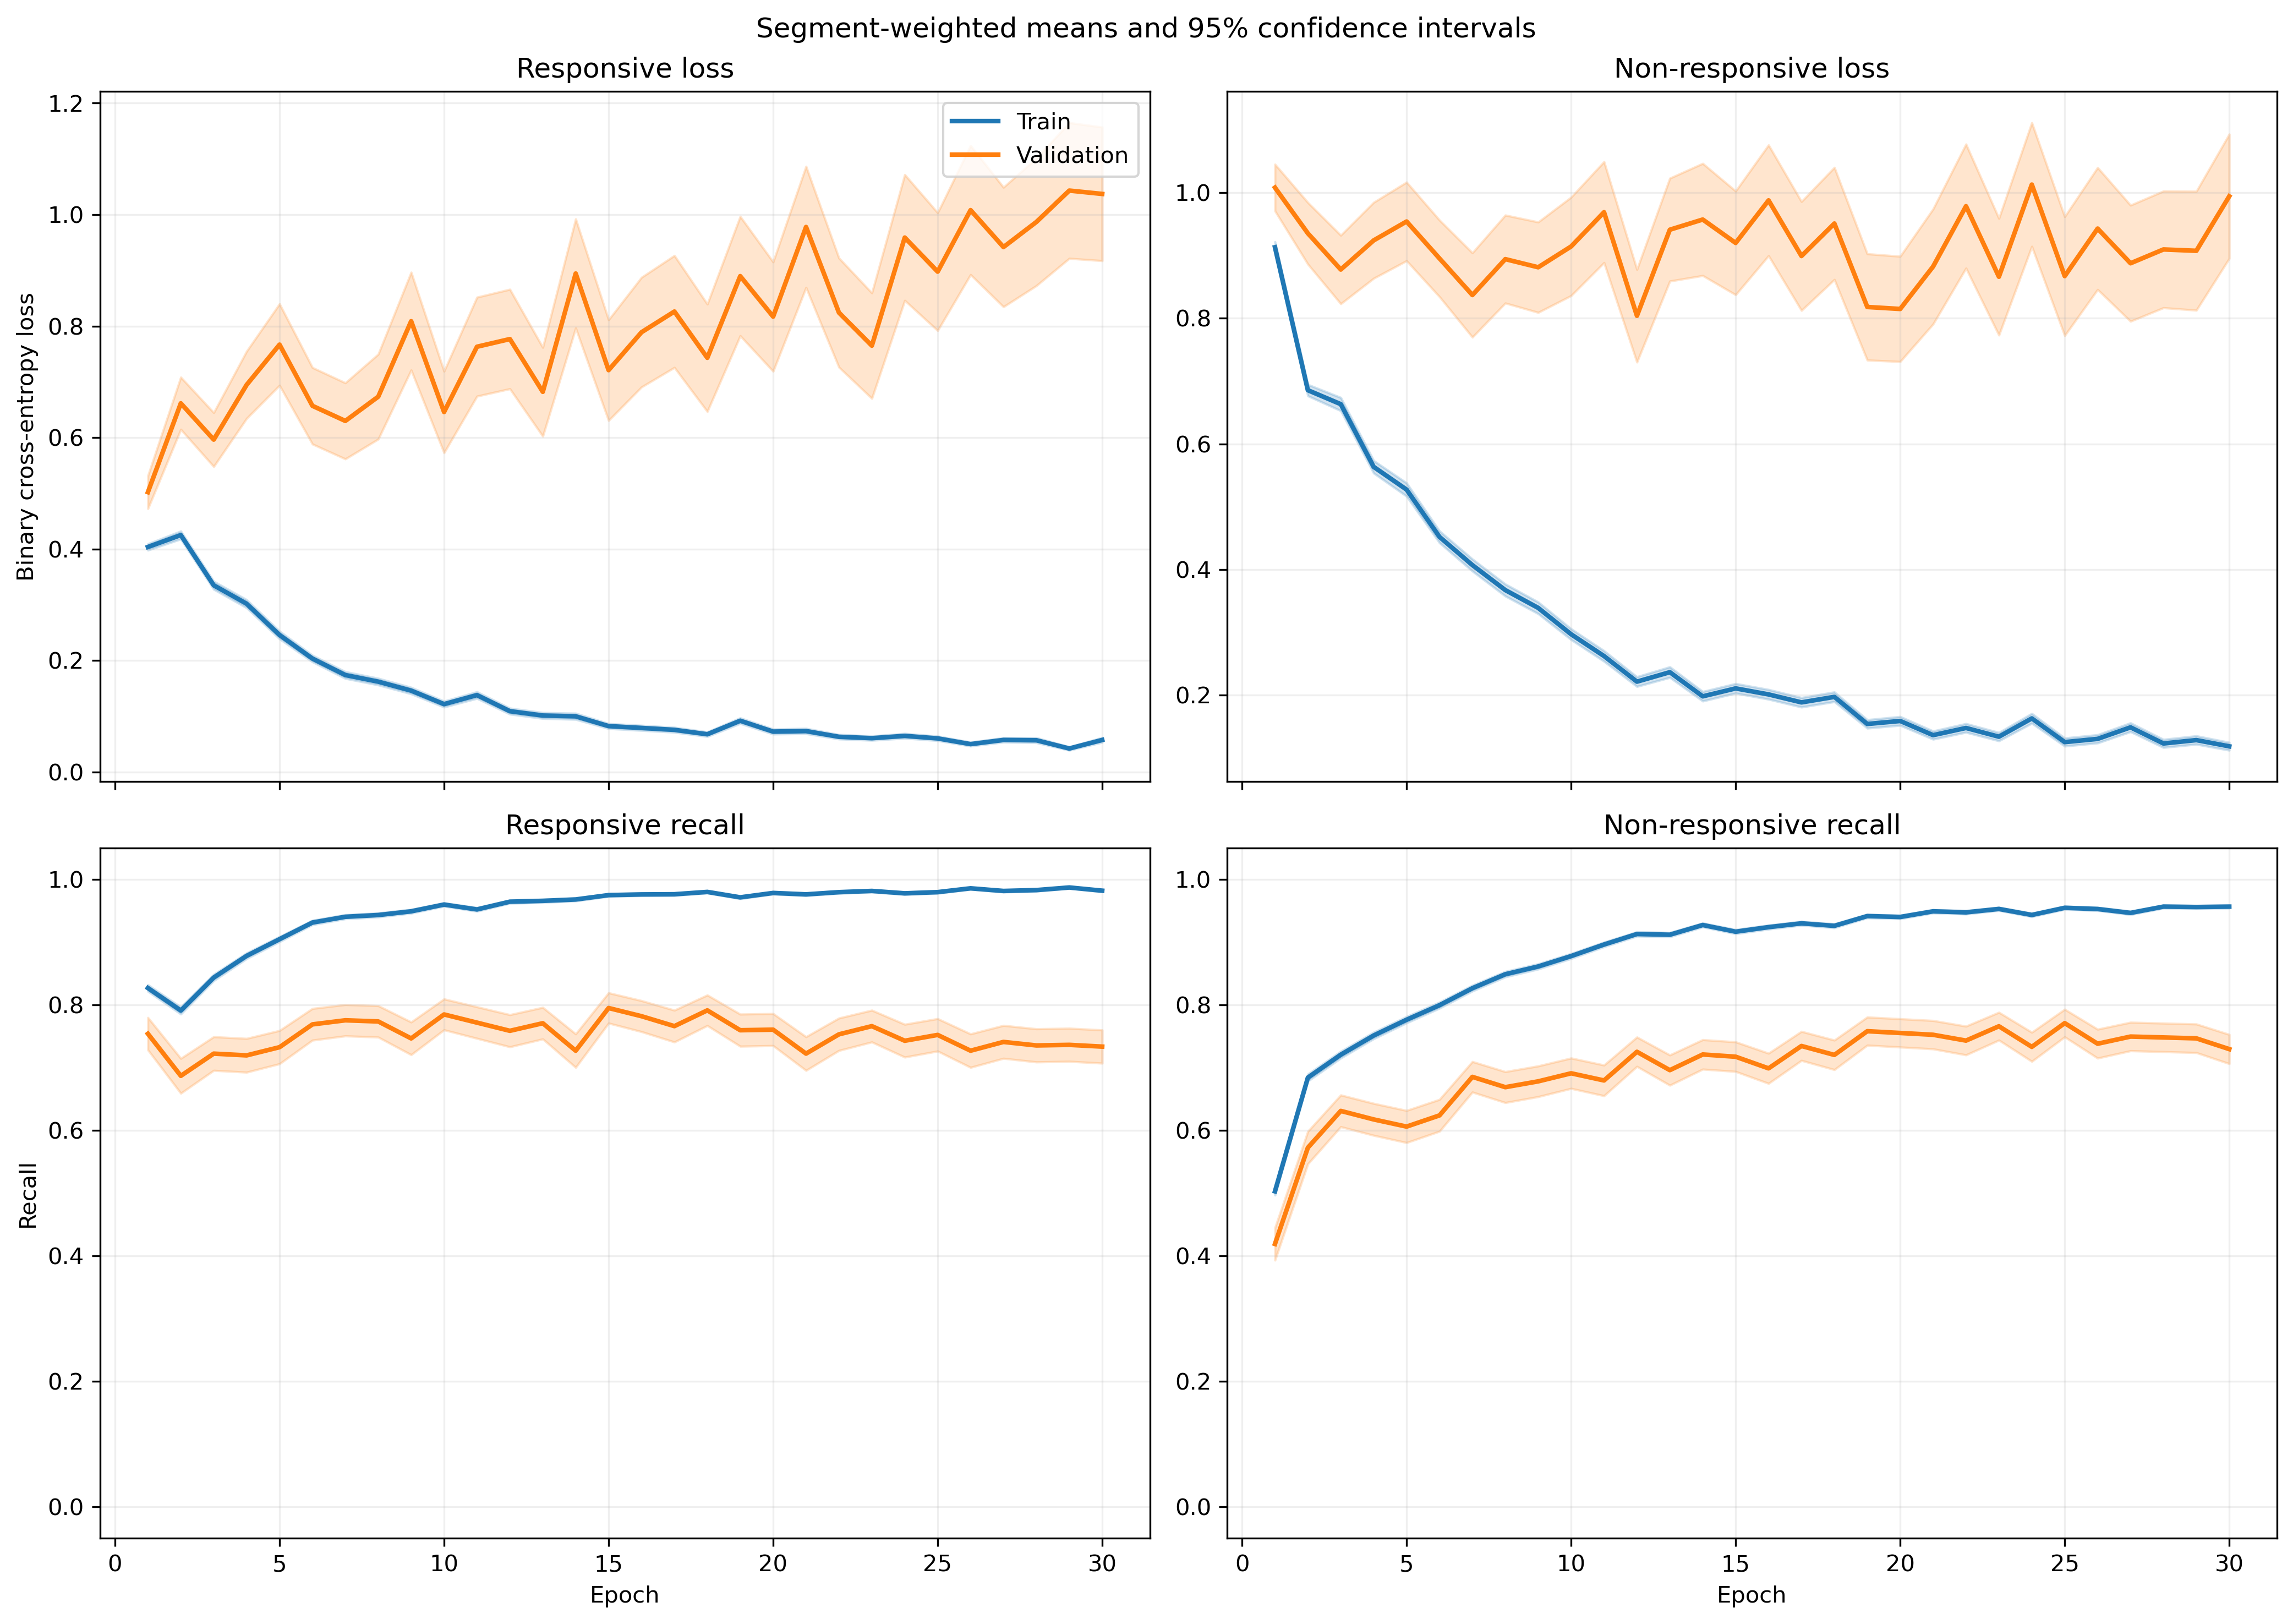

The file beside this chart, header and first rows:
fold, epoch, split, r_loss, r_loss_count, r_loss_sum, r_loss_sum_sq, r_recall, r_recall_count, r_recall_sum, r_recall_sum_sq, nr_loss, nr_loss_count, nr_loss_sum, nr_loss_sum_sq, nr_recall, nr_recall_count, nr_recall_sum, nr_recall_sum_sq
1, 1, train, 0.3837, 1063, 407.9, 373, 0.825, 1063, 877.0, 877.0, 0.9641, 1401, 1351, 2243, 0.5096, 1401, 714.0, 714.0
1, 1, validation, 0.1195, 10, 1.195, 0.24, 1.0, 10, 10.0, 10.0, , 0, 0.0, 0.0, , 0, 0.0, 0.0
1, 2, train, 0.4084, 1063, 434.1, 473, 0.7968, 1063, 847.0, 847.0, 0.6815, 1401, 954.8, 1459, 0.6931, 1401, 971.0, 971.0
1, 2, validation, 0.1166, 10, 1.166, 0.2594, 1.0, 10, 10.0, 10.0, , 0, 0.0, 0.0, , 0, 0.0, 0.0
1, 3, train, 0.3116, 1063, 331.3, 367.4, 0.8862, 1063, 942.0, 942.0, 0.5989, 1401, 839, 1314, 0.7095, 1401, 994.0, 994.0
1, 3, validation, 0.08186, 10, 0.8186, 0.08874, 1.0, 10, 10.0, 10.0, , 0, 0.0, 0.0, , 0, 0.0, 0.0
1, 4, train, 0.2886, 1063, 306.8, 471.9, 0.9012, 1063, 958.0, 958.0, 0.5557, 1401, 778.5, 1511, 0.7552, 1401, 1058, 1058
1, 4, validation, 0.06134, 10, 0.6134, 0.08673, 1.0, 10, 10.0, 10.0, , 0, 0.0, 0.0, , 0, 0.0, 0.0
1, 5, train, 0.3035, 1063, 322.6, 544.8, 0.8833, 1063, 939.0, 939.0, 0.4487, 1401, 628.6, 1257, 0.8066, 1401, 1130, 1130
1, 5, validation, 0.05098, 10, 0.5098, 0.07762, 1.0, 10, 10.0, 10.0, , 0, 0.0, 0.0, , 0, 0.0, 0.0
1, 6, train, 0.2008, 1063, 213.4, 219.5, 0.9398, 1063, 999.0, 999.0, 0.3754, 1401, 525.9, 791.7, 0.8223, 1401, 1152, 1152
1, 6, validation, 0.08113, 10, 0.8113, 0.1524, 1.0, 10, 10.0, 10.0, , 0, 0.0, 0.0, , 0, 0.0, 0.0
1, 7, train, 0.1342, 1063, 142.7, 225.9, 0.9511, 1063, 1011, 1011, 0.4058, 1401, 568.5, 1346, 0.8351, 1401, 1170, 1170
1, 7, validation, 0.02332, 10, 0.2332, 0.01062, 1.0, 10, 10.0, 10.0, , 0, 0.0, 0.0, , 0, 0.0, 0.0
1, 8, train, 0.2538, 1063, 269.8, 441.8, 0.905, 1063, 962.0, 962.0, 0.2569, 1401, 359.9, 631.1, 0.8794, 1401, 1232, 1232
1, 8, validation, 0.1004, 10, 1.004, 0.3207, 1.0, 10, 10.0, 10.0, , 0, 0.0, 0.0, , 0, 0.0, 0.0
1, 9, train, 0.1673, 1063, 177.8, 200.1, 0.9417, 1063, 1001, 1001, 0.2703, 1401, 378.7, 690.9, 0.8858, 1401, 1241, 1241
1, 9, validation, 0.1215, 10, 1.215, 0.4587, 1.0, 10, 10.0, 10.0, , 0, 0.0, 0.0, , 0, 0.0, 0.0
1, 10, train, 0.09575, 1063, 101.8, 101.2, 0.9755, 1063, 1037, 1037, 0.2513, 1401, 352.1, 620.8, 0.8936, 1401, 1252, 1252
1, 10, validation, 0.02517, 10, 0.2517, 0.01172, 1.0, 10, 10.0, 10.0, , 0, 0.0, 0.0, , 0, 0.0, 0.0
1, 11, train, 0.08559, 1063, 90.98, 67.78, 0.9765, 1063, 1038, 1038, 0.2304, 1401, 322.9, 602.7, 0.9122, 1401, 1278, 1278
1, 11, validation, 0.01473, 10, 0.1473, 0.005163, 1.0, 10, 10.0, 10.0, , 0, 0.0, 0.0, , 0, 0.0, 0.0
1, 12, train, 0.1007, 1063, 107, 160.2, 0.9661, 1063, 1027, 1027, 0.1793, 1401, 251.2, 568.4, 0.9308, 1401, 1304, 1304
1, 12, validation, 0.01755, 10, 0.1755, 0.0177, 1.0, 10, 10.0, 10.0, , 0, 0.0, 0.0, , 0, 0.0, 0.0
1, 13, train, 0.08377, 1063, 89.05, 111.8, 0.9699, 1063, 1031, 1031, 0.2574, 1401, 360.7, 824.5, 0.9065, 1401, 1270, 1270
1, 13, validation, 0.007719, 10, 0.07719, 0.001276, 1.0, 10, 10.0, 10.0, , 0, 0.0, 0.0, , 0, 0.0, 0.0
1, 14, train, 0.1311, 1063, 139.3, 416.3, 0.9624, 1063, 1023, 1023, 0.1959, 1401, 274.5, 678.5, 0.9258, 1401, 1297, 1297
1, 14, validation, 0.1514, 10, 1.514, 2.059, 0.9, 10, 9.0, 9.0, , 0, 0.0, 0.0, , 0, 0.0, 0.0
1, 15, train, 0.05435, 1063, 57.78, 36.17, 0.9878, 1063, 1050, 1050, 0.1911, 1401, 267.7, 503.9, 0.9179, 1401, 1286, 1286
1, 15, validation, 0.009128, 10, 0.09128, 0.001084, 1.0, 10, 10.0, 10.0, , 0, 0.0, 0.0, , 0, 0.0, 0.0
1, 16, train, 0.06777, 1063, 72.04, 74.73, 0.9784, 1063, 1040, 1040, 0.1349, 1401, 189, 360.9, 0.9472, 1401, 1327, 1327
1, 16, validation, 0.01728, 10, 0.1728, 0.005812, 1.0, 10, 10.0, 10.0, , 0, 0.0, 0.0, , 0, 0.0, 0.0
1, 17, train, 0.07922, 1063, 84.21, 114.9, 0.9727, 1063, 1034, 1034, 0.1491, 1401, 208.9, 455.9, 0.9372, 1401, 1313, 1313
1, 17, validation, 0.01377, 10, 0.1377, 0.00447, 1.0, 10, 10.0, 10.0, , 0, 0.0, 0.0, , 0, 0.0, 0.0
1, 18, train, 0.08615, 1063, 91.58, 102.2, 0.9737, 1063, 1035, 1035, 0.1708, 1401, 239.3, 410, 0.9272, 1401, 1299, 1299
1, 18, validation, 0.006356, 10, 0.06356, 0.0006818, 1.0, 10, 10.0, 10.0, , 0, 0.0, 0.0, , 0, 0.0, 0.0
1, 19, train, 0.08281, 1063, 88.03, 108.8, 0.9755, 1063, 1037, 1037, 0.1079, 1401, 151.2, 274.4, 0.96, 1401, 1345, 1345
1, 19, validation, 0.01041, 10, 0.1041, 0.002392, 1.0, 10, 10.0, 10.0, , 0, 0.0, 0.0, , 0, 0.0, 0.0
1, 20, train, 0.0646, 1063, 68.67, 128.8, 0.9793, 1063, 1041, 1041, 0.1626, 1401, 227.8, 694.9, 0.9443, 1401, 1323, 1323
1, 20, validation, 0.007407, 10, 0.07407, 0.002284, 1.0, 10, 10.0, 10.0, , 0, 0.0, 0.0, , 0, 0.0, 0.0
1, 21, train, 0.04043, 1063, 42.98, 43.91, 0.9821, 1063, 1044, 1044, 0.1617, 1401, 226.5, 553, 0.9422, 1401, 1320, 1320
1, 21, validation, 0.001975, 10, 0.01975, 6.878541285004758e-05, 1.0, 10, 10.0, 10.0, , 0, 0.0, 0.0, , 0, 0.0, 0.0
1, 22, train, 0.09293, 1063, 98.78, 137.1, 0.9671, 1063, 1028, 1028, 0.1328, 1401, 186.1, 440.1, 0.9557, 1401, 1339, 1339
1, 22, validation, 0.006412, 10, 0.06412, 0.001508, 1.0, 10, 10.0, 10.0, , 0, 0.0, 0.0, , 0, 0.0, 0.0
1, 23, train, 0.1115, 1063, 118.5, 211.1, 0.9586, 1063, 1019, 1019, 0.09399, 1401, 131.7, 332.9, 0.9657, 1401, 1353, 1353
1, 23, validation, 0.0105, 10, 0.105, 0.004547, 1.0, 10, 10.0, 10.0, , 0, 0.0, 0.0, , 0, 0.0, 0.0
1, 24, train, 0.04196, 1063, 44.6, 37.25, 0.9849, 1063, 1047, 1047, 0.0791, 1401, 110.8, 308.3, 0.9736, 1401, 1364, 1364
1, 24, validation, 0.003907, 10, 0.03907, 0.0004279, 1.0, 10, 10.0, 10.0, , 0, 0.0, 0.0, , 0, 0.0, 0.0
1, 25, train, 0.08186, 1063, 87.02, 138.2, 0.9661, 1063, 1027, 1027, 0.1467, 1401, 205.6, 487.2, 0.945, 1401, 1324, 1324
1, 25, validation, 0.002932, 10, 0.02932, 0.0001938, 1.0, 10, 10.0, 10.0, , 0, 0.0, 0.0, , 0, 0.0, 0.0
1, 26, train, 0.03973, 1063, 42.24, 51.18, 0.9887, 1063, 1051, 1051, 0.1148, 1401, 160.8, 482.8, 0.965, 1401, 1352, 1352
1, 26, validation, 0.0346, 10, 0.346, 0.106, 1.0, 10, 10.0, 10.0, , 0, 0.0, 0.0, , 0, 0.0, 0.0
1, 27, train, 0.03246, 1063, 34.5, 31.82, 0.9944, 1063, 1057, 1057, 0.1259, 1401, 176.4, 428.2, 0.9579, 1401, 1342, 1342
1, 27, validation, 0.006007, 10, 0.06007, 0.001231, 1.0, 10, 10.0, 10.0, , 0, 0.0, 0.0, , 0, 0.0, 0.0
1, 28, train, 0.02469, 1063, 26.25, 28.74, 0.9925, 1063, 1055, 1055, 0.1126, 1401, 157.8, 590.2, 0.9686, 1401, 1357, 1357
1, 28, validation, 0.0008528, 10, 0.008528, 1.8259921262142598e-05, 1.0, 10, 10.0, 10.0, , 0, 0.0, 0.0, , 0, 0.0, 0.0
1, 29, train, 0.05159, 1063, 54.84, 69.89, 0.9831, 1063, 1045, 1045, 0.1196, 1401, 167.6, 433.6, 0.9565, 1401, 1340, 1340
1, 29, validation, 0.007778, 10, 0.07778, 0.002081, 1.0, 10, 10.0, 10.0, , 0, 0.0, 0.0, , 0, 0.0, 0.0
1, 30, train, 0.1297, 1063, 137.8, 399.2, 0.9558, 1063, 1016, 1016, 0.1257, 1401, 176.2, 443.2, 0.95, 1401, 1331, 1331
1, 30, validation, 0.006877, 10, 0.06877, 0.003021, 1.0, 10, 10.0, 10.0, , 0, 0.0, 0.0, , 0, 0.0, 0.0
... 1,140 more rows
